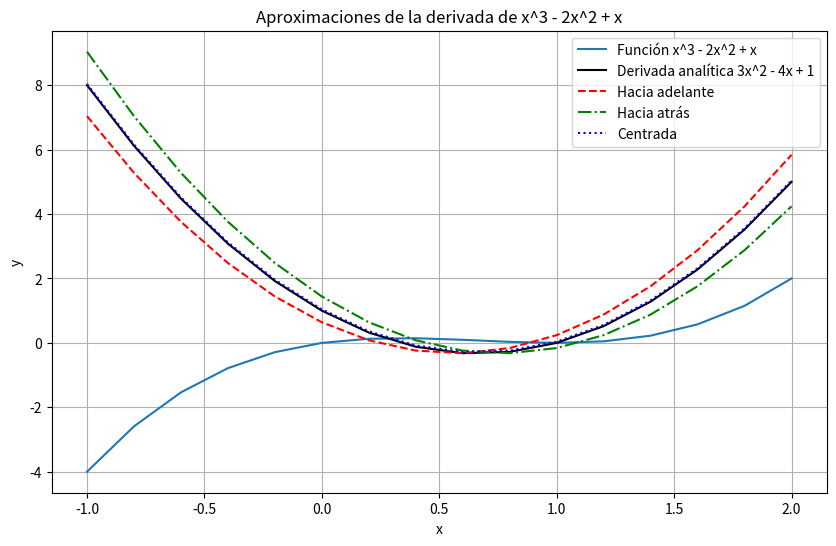
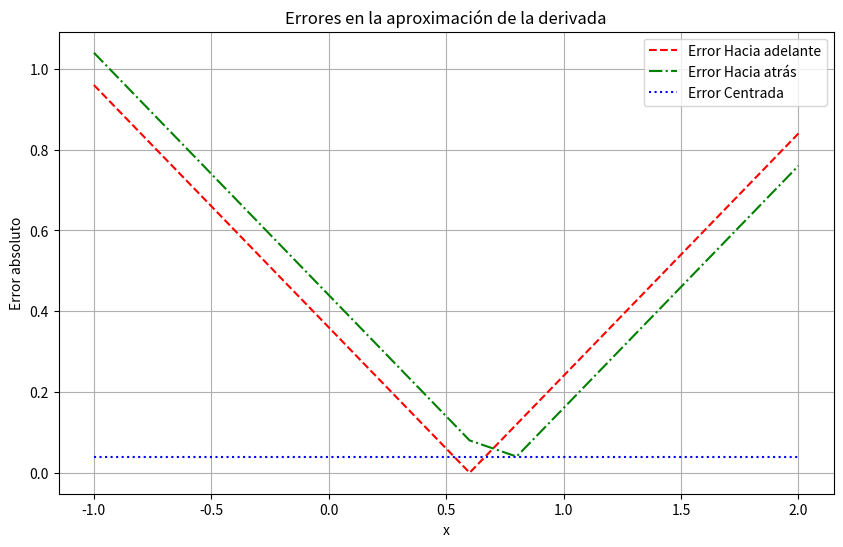

The matplotlib source for these figures, in order:
import numpy as np
import matplotlib.pyplot as plt

# Función especificada en el ejercicio
def f(x):
    return x**3 - 2*x**2 + x

# Derivada analítica de f(x)
def df_analytical(x):
    return 3*x**2 - 4*x + 1

# Método de diferencias finitas hacia adelante
def forward_diff(f, x, h=0.2):
    return (f(x + h) - f(x)) / h

# Método de diferencias finitas hacia atrás
def backward_diff(f, x, h=0.2):
    return (f(x) - f(x - h)) / h

# Método de diferencias finitas centradas
def central_diff(f, x, h=0.2):
    return (f(x + h) - f(x - h)) / (2 * h)

# Intervalo de evaluación y paso
a = -1.0
b = 2.0
h = 0.2
x_vals = np.arange(a, b + h, h)  # Incluimos b para asegurar el rango completo

# Cálculo de la derivada analítica
df_exact = df_analytical(x_vals)

# Cálculo de las aproximaciones numéricas
df_forward = forward_diff(f, x_vals, h)
df_backward = backward_diff(f, x_vals, h)
df_central = central_diff(f, x_vals, h)

# Cálculo de errores absolutos
error_forward = np.abs(df_forward - df_exact)
error_backward = np.abs(df_backward - df_exact)
error_central = np.abs(df_central - df_exact)

# Graficar la función y sus derivadas
plt.figure(figsize=(10, 6))
plt.plot(x_vals, f(x_vals), '-', label='Función x^3 - 2x^2 + x')
plt.plot(x_vals, df_exact, 'k-', label="Derivada analítica 3x^2 - 4x + 1")
plt.plot(x_vals, df_forward, 'r--', label='Hacia adelante')
plt.plot(x_vals, df_backward, 'g-.', label='Hacia atrás')
plt.plot(x_vals, df_central, 'b:', label='Centrada')
plt.xlabel('x')
plt.ylabel("y")
plt.legend()
plt.title("Aproximaciones de la derivada de x^3 - 2x^2 + x")
plt.grid()
plt.savefig("derivada_polinomio_aproximaciones.png")
plt.show()

# Graficar los errores
plt.figure(figsize=(10, 6))
plt.plot(x_vals, error_forward, 'r--', label='Error Hacia adelante')
plt.plot(x_vals, error_backward, 'g-.', label='Error Hacia atrás')
plt.plot(x_vals, error_central, 'b:', label='Error Centrada')
plt.xlabel('x')
plt.ylabel("Error absoluto")
plt.legend()
plt.title("Errores en la aproximación de la derivada")
plt.grid()
plt.savefig("derivada_polinomio_errores.png")
plt.show()

# Determinar qué método ofrece menor error
metodos = ['Hacia adelante', 'Hacia atrás', 'Centrada']
errores = [error_forward, error_backward, error_central]
errores_promedio = [np.mean(error) for error in errores]
metodo_menor_error = metodos[np.argmin(errores_promedio)]
print(f"El método que ofrece menor error es: {metodo_menor_error}")